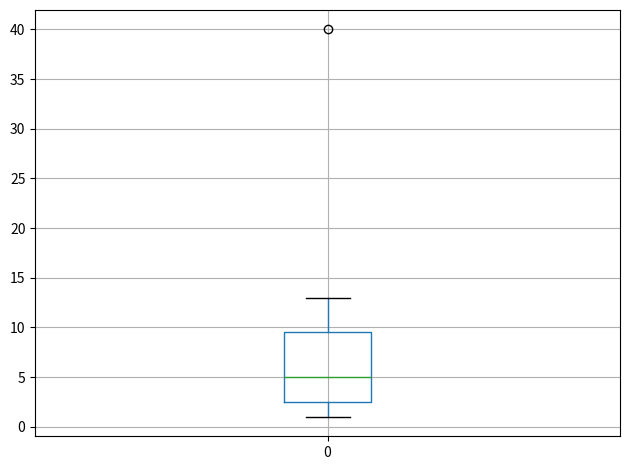

The matplotlib source for this figure:
import pandas as pd
from matplotlib import pyplot as plt

s = pd.Series([1,1,2,3,4,5,6,9,10,13,40])
df = pd.DataFrame(s)

df.boxplot()
plt.tight_layout()
plt.show()
